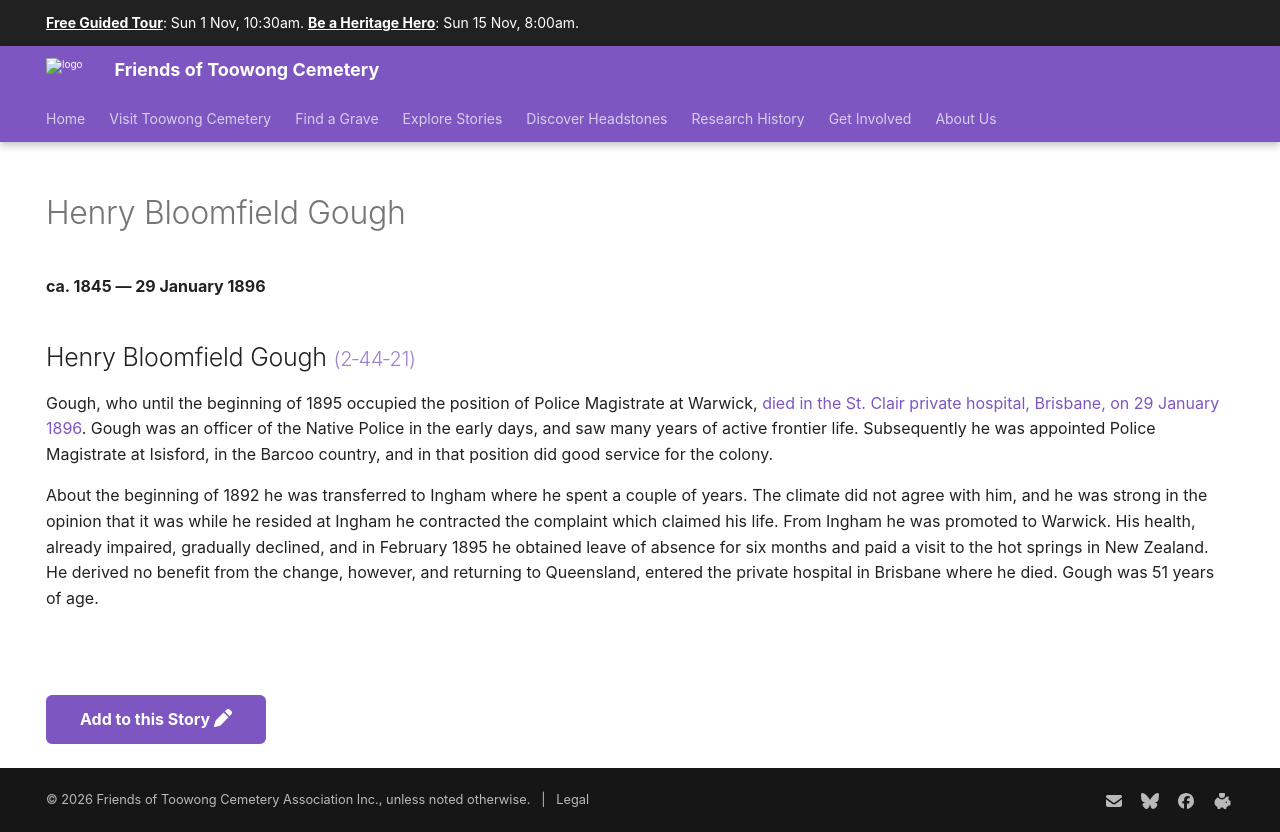

repository: 1871fotc/1871fotc.github.io · page: research/henry-bloomfield-gough/index.html · generator: mkdocs

---
title: Henry Bloomfield Gough
description: Police Magistrate at Isisford, Ingham, and Warwick
hide:
  - toc
  - navigation 
---

# Henry Bloomfield Gough

**ca. 1845 — 29 January 1896**

--8<-- "snippets/henry-bloomfield-gough.md"

--8<-- "snippets/add-to-this-story.md"
